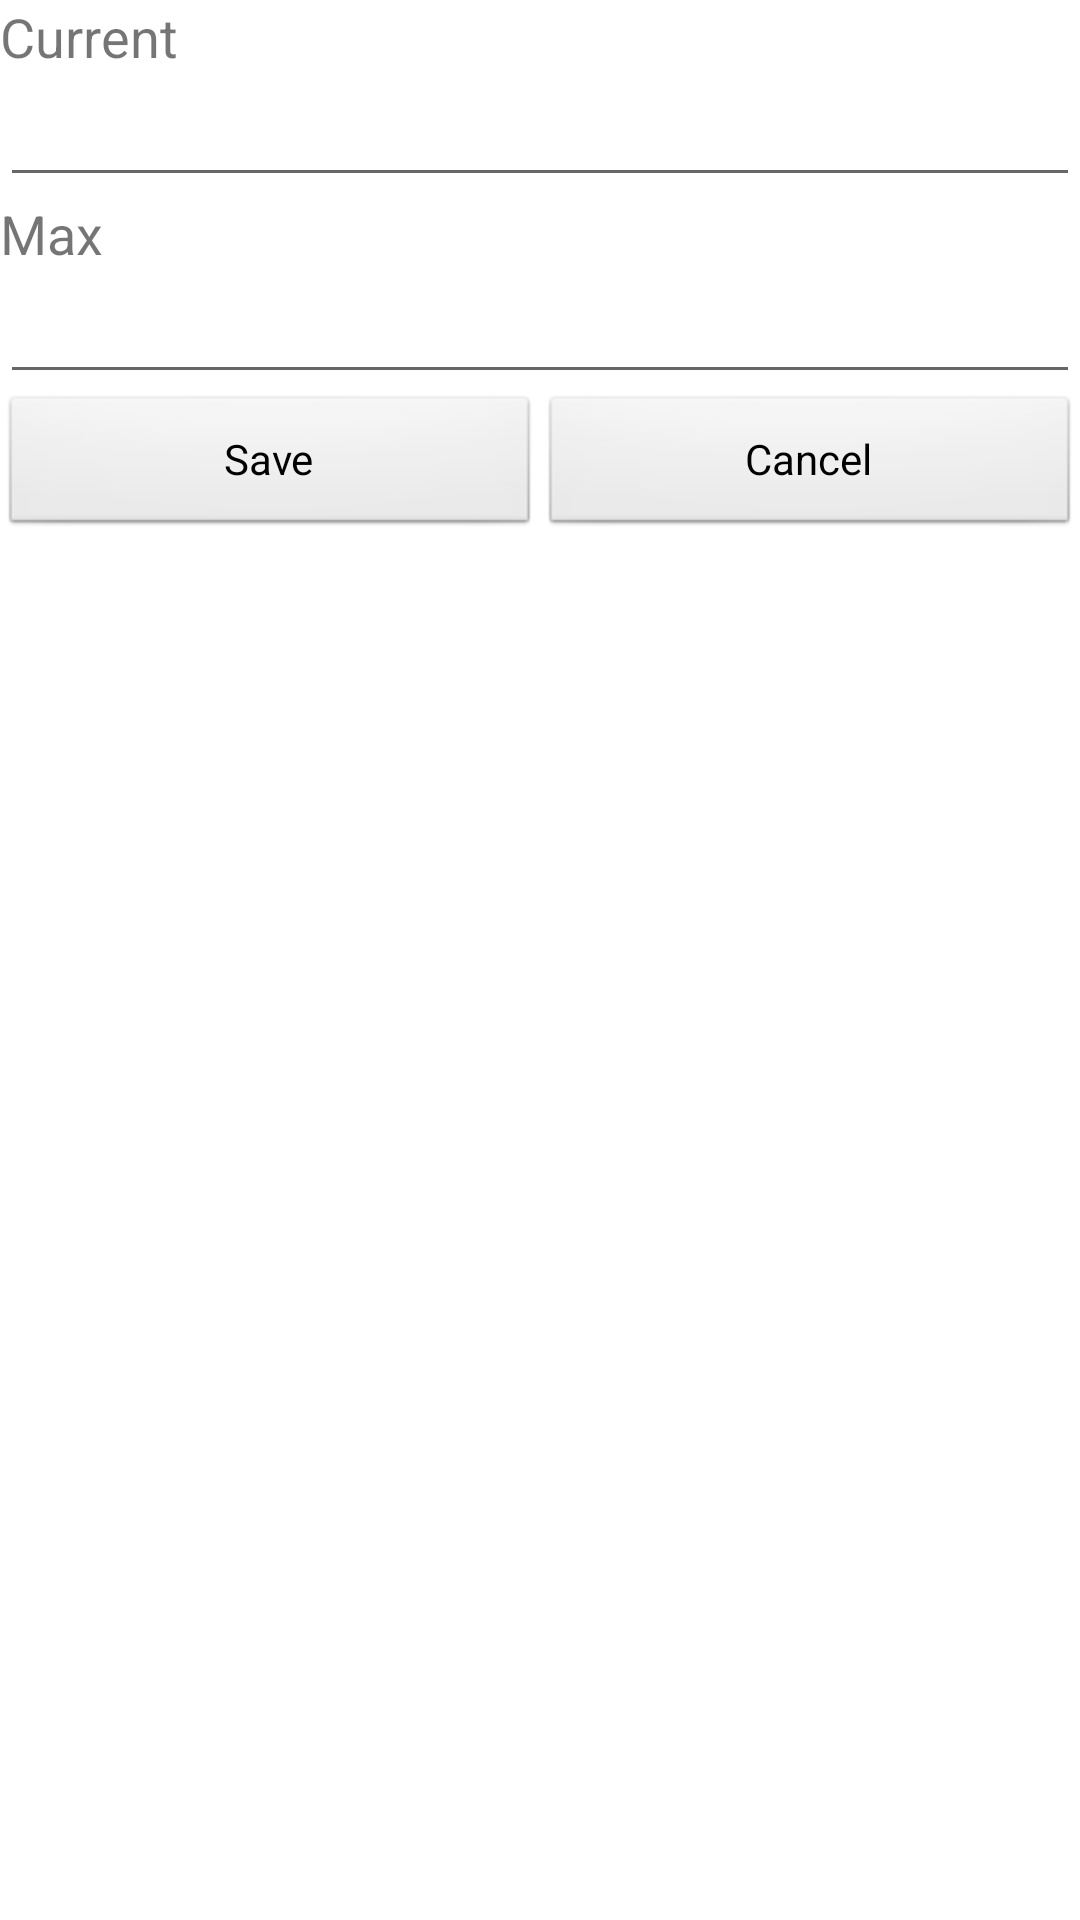

The Android layout XML behind this screen, and the referenced resources:
<!-- AndroidManifest.xml: fallback theme Theme.MaterialComponents.DayNight.NoActionBar -->
<!-- res/layout/editable_health.xml -->
<?xml version="1.0" encoding="utf-8"?>
<LinearLayout
    xmlns:android="http://schemas.android.com/apk/res/android"
    xmlns:tools="http://schemas.android.com/tools"
    android:layout_width="match_parent"
    android:layout_height="wrap_content"
    android:orientation="vertical">

    <TextView
        android:id="@+id/StatName"
        android:layout_width="match_parent"
        android:layout_height="wrap_content"
        android:text="@string/health_Current"
        android:textSize="18sp" />

    <EditText
        android:id="@+id/Current"
        android:layout_width="match_parent"
        android:layout_height="wrap_content"
        android:imeOptions="actionDone"
        android:inputType="number"
        android:singleLine="false" />

    <TextView
        android:id="@+id/StatValueTitle"
        android:layout_width="match_parent"
        android:layout_height="wrap_content"
        android:text="@string/health_Max"
        android:textSize="18sp" />

    <EditText
        android:id="@+id/Max"
        android:layout_width="match_parent"
        android:layout_height="wrap_content"
        android:ems="10"
        android:inputType="number" />

    <LinearLayout
        android:layout_width="fill_parent"
        android:layout_height="wrap_content"
        android:orientation="horizontal">

        <Button
            android:id="@+id/Save"
            style="@android:style/Widget.Button"
            android:layout_width="fill_parent"
            android:layout_height="wrap_content"
            android:layout_weight="1"
            android:text="@string/edit_Save" />

        <Button
            android:id="@+id/Cancel"
            style="@android:style/Widget.Button"
            android:layout_width="fill_parent"
            android:layout_height="wrap_content"
            android:layout_weight="1"
            android:text="@string/edit_Cancel" />

    </LinearLayout>

</LinearLayout>
<!-- resources referenced by this layout -->
<resources>
  <string name="edit_Cancel">Cancel</string>
  <string name="edit_Save">Save</string>
  <string name="health_Current">Current</string>
  <string name="health_Max">Max</string>
</resources>
